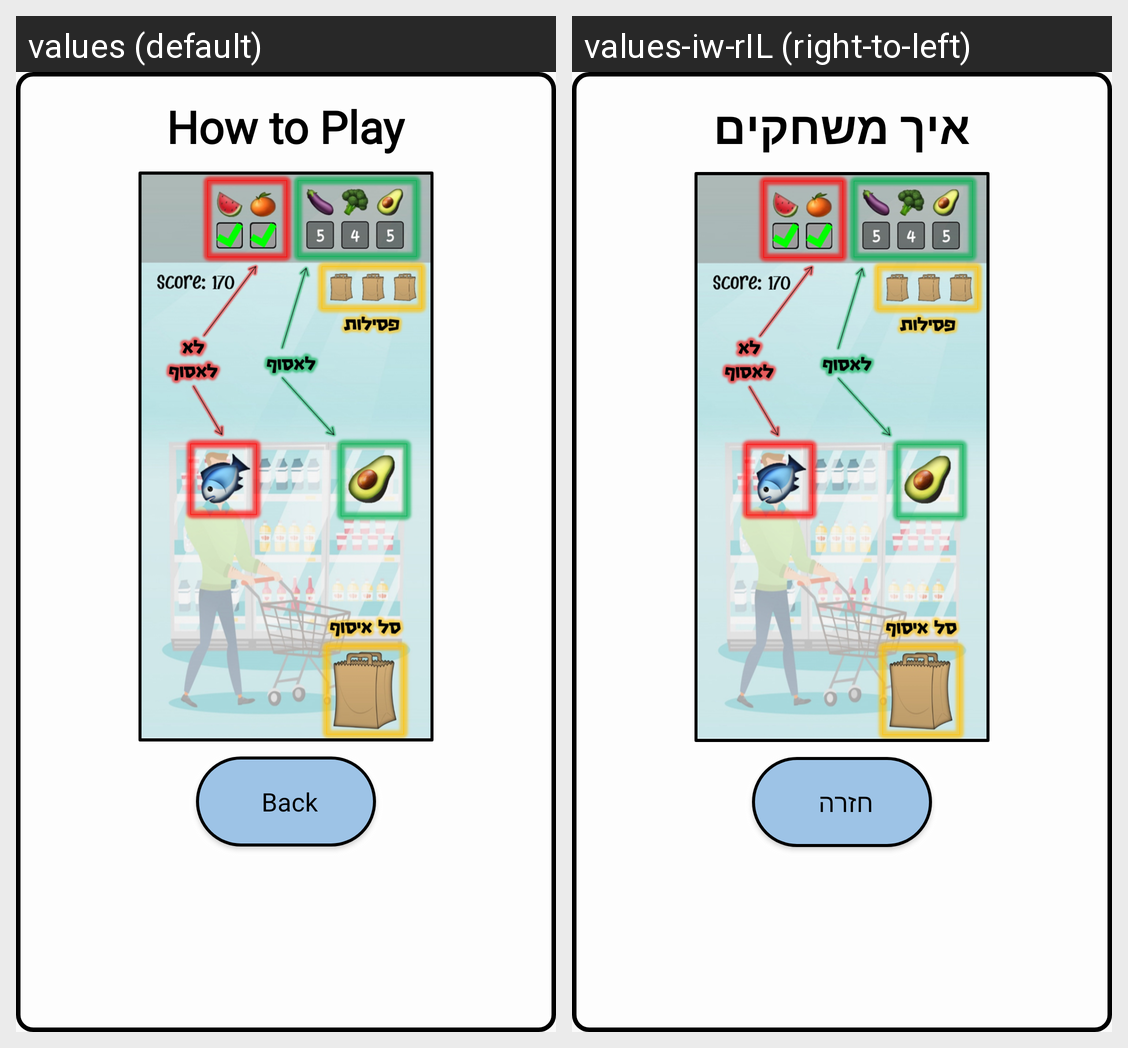

For this localized Android screen grid, give each drawn string resource with its value in every locale shown.
Android screen res/layout/how_to_play_dialog.xml rendered under 2 locales, left to right: values (default), values-iw-rIL (right-to-left). Device: Nexus 5 (rendered at 1080×1920; each locale shown at half size, 540×960, under a caption strip naming it); theme AppTheme.
Strings drawn on this screen, with the default value and each locale's value (text and hints the layout hard-codes, and strings that could not be matched under every locale, appear in the picture but are not listed):

how_to_play
  values: How to Play
  values-iw-rIL: איך משחקים

back_btn
  values: Back
  values-iw-rIL: חזרה
